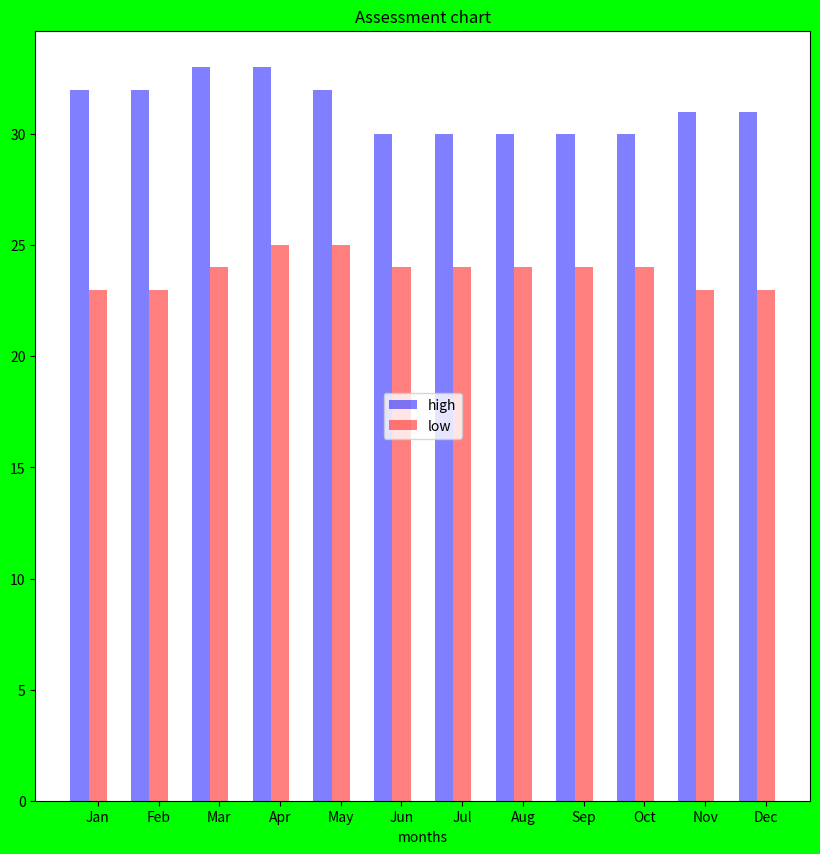

This chart was generated by the following Python code:
#!/usr/bin/env python

import matplotlib.pyplot as plt
import numpy as np

fobj=plt.figure(figsize=(10,10),facecolor='#00FF00')
spobj=fobj.add_subplot(1,1,1)

month_name_xticks='Jan Feb Mar Apr May Jun Jul Aug Sep Oct Nov Dec'.split()
x_val=np.arange(len(month_name_xticks))
#x_val=np.linspace(0,200,len(stud_name_xticks))
barwidth=0.3
high=[32,32,33,33,32,30,30,30,30,30,31,31]
low=[23,23,24,25,25,24,24,24,24,24,23,23]
spobj.bar(x_val,high,width=barwidth,alpha=0.5,color='b',label='high')
spobj.bar(x_val+barwidth,low,width=barwidth,alpha=0.5,color='r',label='low')
#plt.xticks(x_val,stud_name_xticks)
spobj.set_xticks(x_val+barwidth)
spobj.set_xticklabels(month_name_xticks)
spobj.set_xlabel('months')
spobj.set_title('Assessment chart')
spobj.legend(loc='center')
plt.show()
